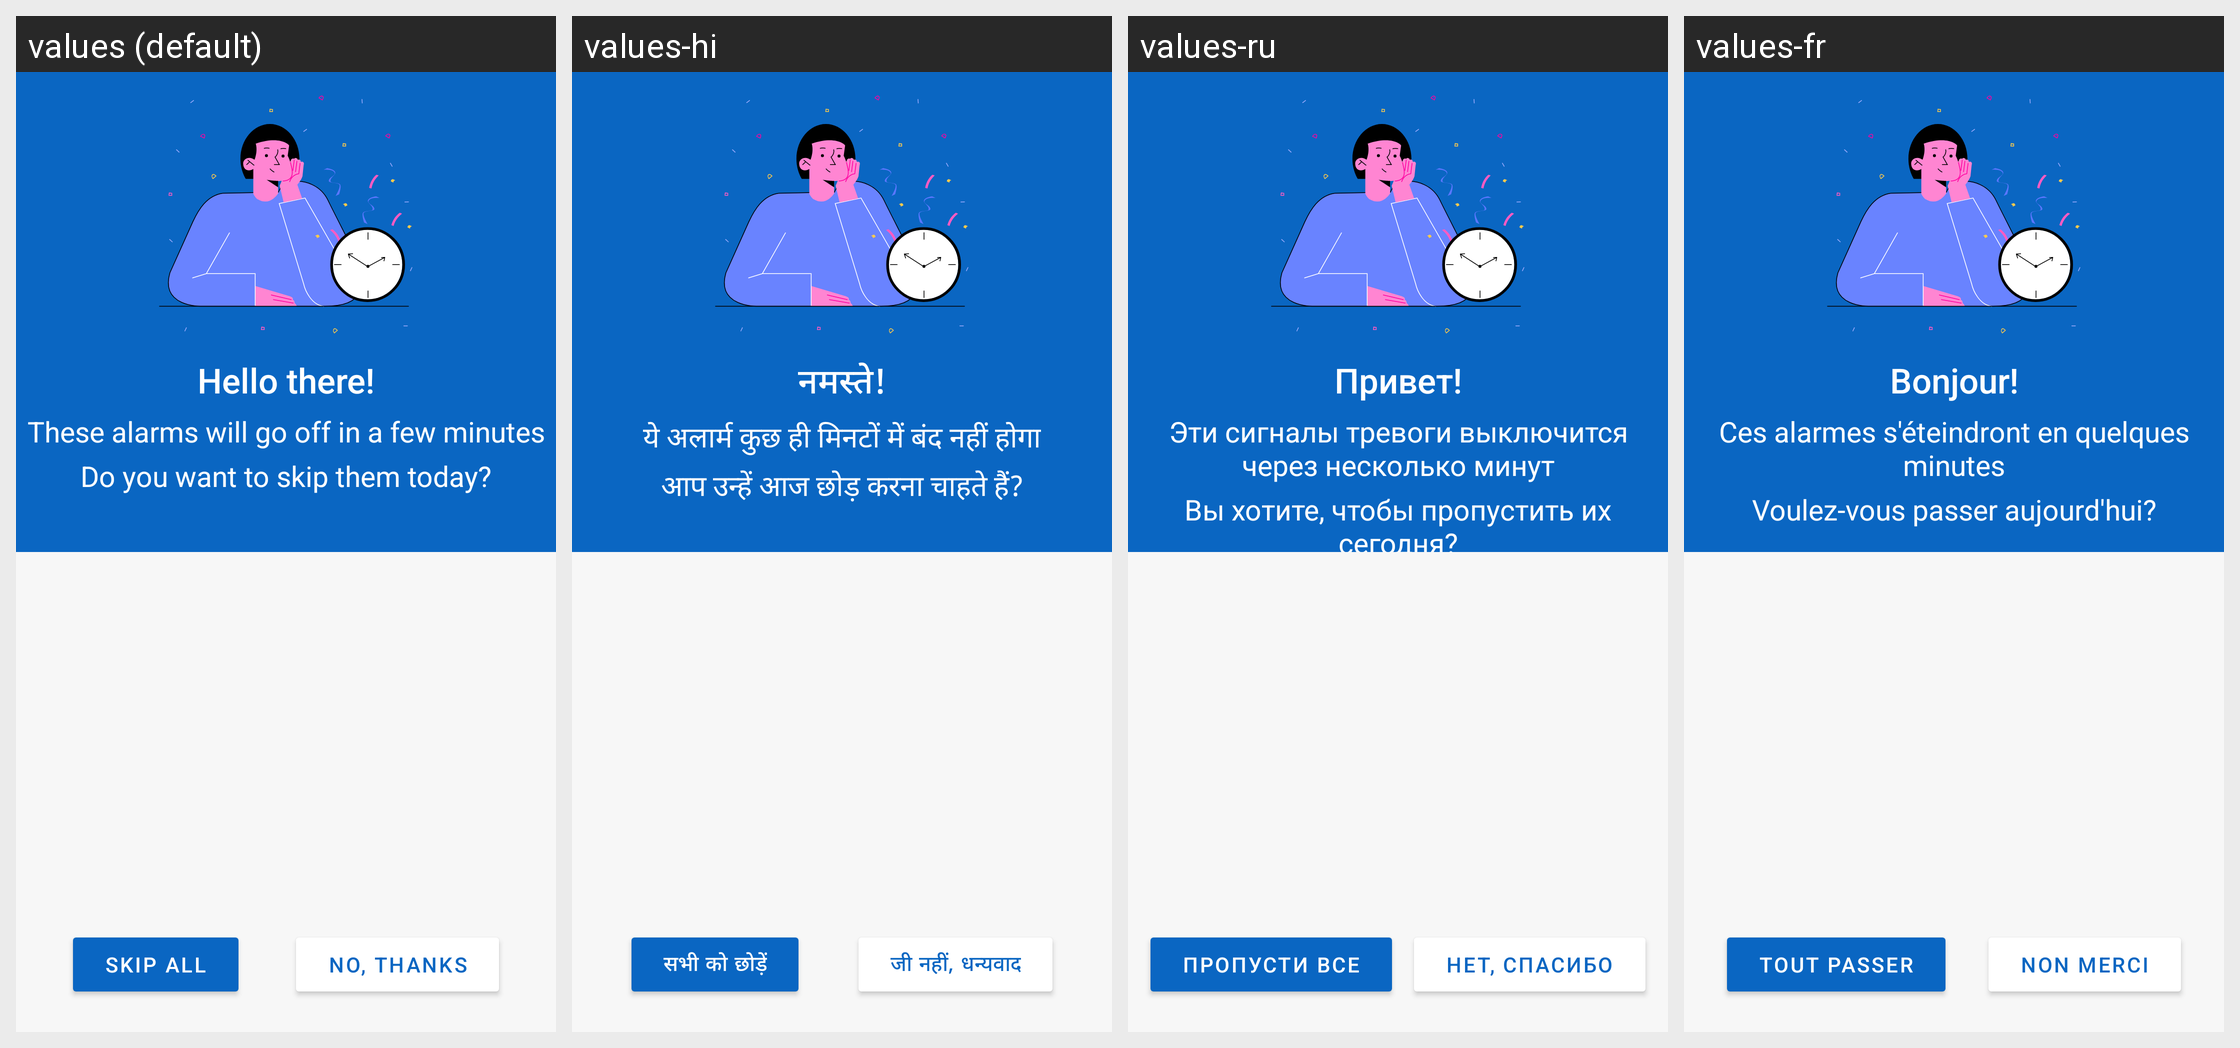

The same Android screen rendered under several of its app's locales, left to right. List the strings drawn on it with the default value and each locale's translation.
Android screen res/layout/activity_awake.xml rendered under 4 locales, left to right: values (default), values-hi, values-ru, values-fr. Device: Nexus 5 (rendered at 1080×1920; each locale shown at half size, 540×960, under a caption strip naming it); theme Theme.MaterialComponents.DayNight.NoActionBar.
Other locales in the repository, not shown: values-af, values-am, values-ar, values-as, values-az, values-be, values-bg, values-bn, values-bs, values-ca, values-cs, values-da, values-de, values-el, values-en-rGB, values-es, values-es-rUS, values-et, values-eu, values-fa, values-fi, values-fr-rCA, values-gl, values-gu, values-hr, values-hu, values-hy, values-in, values-is, values-it, values-iw, values-ja, values-ka, values-kk, values-km, values-kn, values-ko, values-ky, values-lo, values-lt, values-lv, values-mk, values-ml, values-mn, values-mr, values-ms, values-my, values-nb, values-ne, values-nl, values-or, values-pa, values-pl, values-pt, values-pt-rBR, values-pt-rPT, values-ro, values-si, values-sk, values-sl, values-sq, values-sr, values-sv, values-sw, values-ta, values-te, values-th, values-tl, values-tr, values-uk, values-ur, values-uz, values-vi, values-zh, values-zh-rCN, values-zh-rHK, values-zh-rTW, values-zu.
Strings drawn on this screen, with the default value and each locale's value (text and hints the layout hard-codes, and strings that could not be matched under every locale, appear in the picture but are not listed):

hello_there
  values: Hello there!
  values-hi: नमस्ते!
  values-ru: Привет!
  values-fr: Bonjour!

alarms_in_a_few_minutes
  values: These alarms will go off in a few minutes
  values-hi: ये अलार्म कुछ ही मिनटों में बंद नहीं होगा
  values-ru: Эти сигналы тревоги выключится через несколько минут
  values-fr: Ces alarmes s'éteindront en quelques minutes

do_you_want_to_skip
  values: Do you want to skip them today?
  values-hi: आप उन्हें आज छोड़ करना चाहते हैं?
  values-ru: Вы хотите, чтобы пропустить их сегодня?
  values-fr: Voulez-vous passer aujourd'hui?

skip_all
  values: Skip all
  values-hi: सभी को छोड़ें
  values-ru: Пропусти все
  values-fr: Tout passer

no_thanks
  values: No, thanks
  values-hi: जी नहीं, धन्यवाद
  values-ru: Нет, спасибо
  values-fr: Non merci
